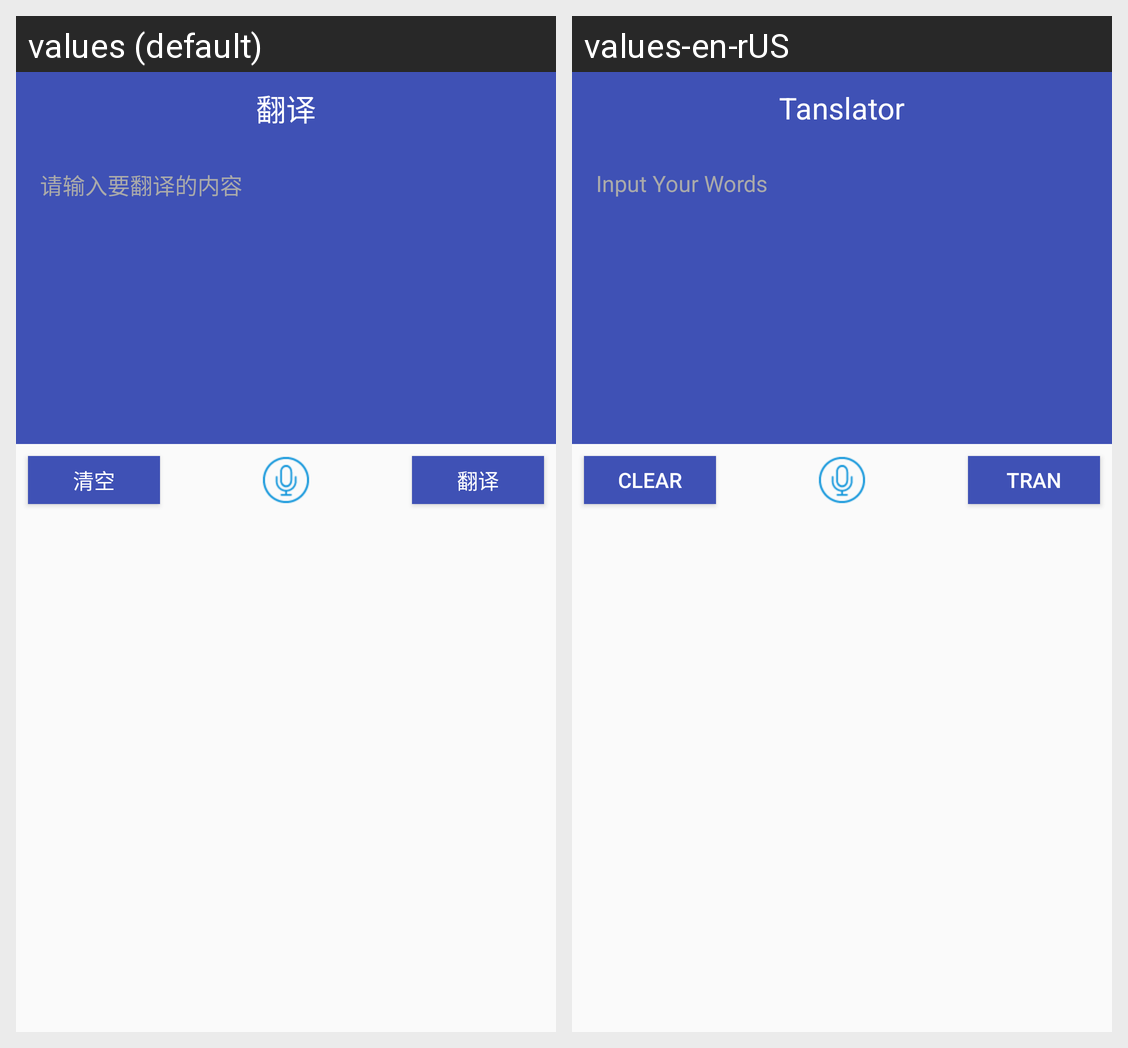

This grid shows one Android layout under two languages. Give, for every string resource on the screen, its name, the default text and each shown locale's text.
Android screen res/layout/translate_main.xml rendered under 2 locales, left to right: values (default), values-en-rUS. Device: Nexus 5 (rendered at 1080×1920; each locale shown at half size, 540×960, under a caption strip naming it); theme AppTheme.
Strings drawn on this screen, with the default value and each locale's value (text and hints the layout hard-codes, and strings that could not be matched under every locale, appear in the picture but are not listed):

input_translation_words
  values: 请输入要翻译的内容
  values-en-rUS: Input Your Words

clear
  values: 清空
  values-en-rUS: Clear

transl
  values: 翻译
  values-en-rUS: Tran

tanslator
  values: 翻译
  values-en-rUS: Tanslator
